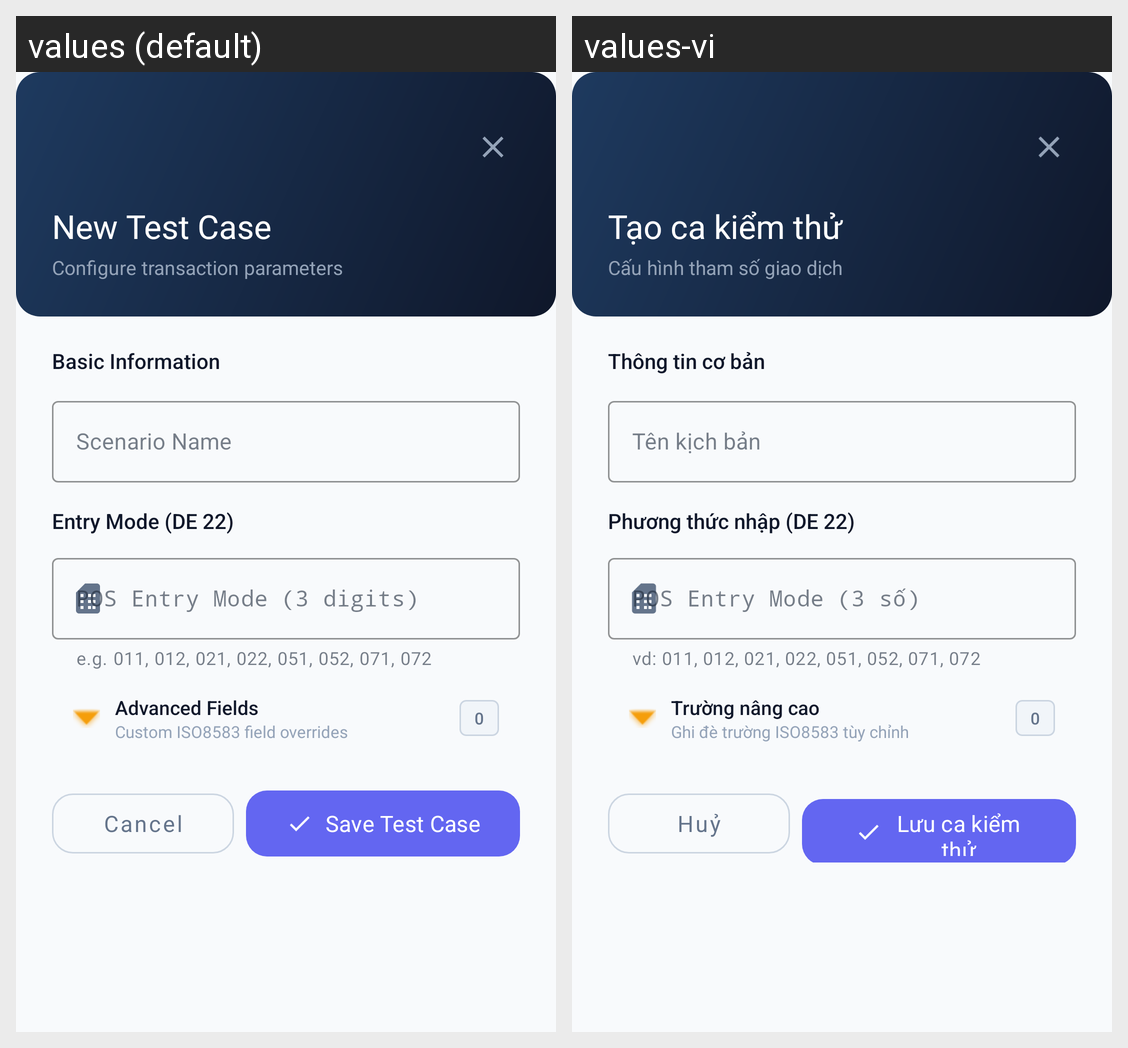

The same Android screen rendered under two of its app's locales, left to right. List the strings drawn on it with the default value and each locale's translation.
Android screen res/layout/dialog_add_edit_test_case.xml rendered under 2 locales, left to right: values (default), values-vi. Device: Nexus 5 (rendered at 1080×1920; each locale shown at half size, 540×960, under a caption strip naming it); theme Theme.MySoftPOS.
Strings drawn on this screen, with the default value and each locale's value (text and hints the layout hard-codes, and strings that could not be matched under every locale, appear in the picture but are not listed):

testcase_dialog_default_title
  values: New Test Case
  values-vi: Tạo ca kiểm thử

testcase_dialog_default_subtitle
  values: Configure transaction parameters
  values-vi: Cấu hình tham số giao dịch

testcase_dialog_basic_info
  values: Basic Information
  values-vi: Thông tin cơ bản

testcase_dialog_scenario_name_hint
  values: Scenario Name
  values-vi: Tên kịch bản

testcase_dialog_entry_mode_title
  values: Entry Mode (DE 22)
  values-vi: Phương thức nhập (DE 22)

testcase_dialog_de22_hint
  values: POS Entry Mode (3 digits)
  values-vi: POS Entry Mode (3 số)

testcase_dialog_de22_helper
  values: e.g. 011, 012, 021, 022, 051, 052, 071, 072
  values-vi: vd: 011, 012, 021, 022, 051, 052, 071, 072

testcase_dialog_advanced_title
  values: Advanced Fields
  values-vi: Trường nâng cao

testcase_dialog_advanced_subtitle
  values: Custom ISO8583 field overrides
  values-vi: Ghi đè trường ISO8583 tùy chỉnh

common_zero
  values: 0
  values-vi: 0

common_cancel
  values: Cancel
  values-vi: Huỷ

testcase_dialog_save
  values: Save Test Case
  values-vi: Lưu ca kiểm thử
